6-way image classification set "electrical_equipment" from GitHub (aatif-pathan001/Transfer-Learning-Projects); label vocabulary: breaker, closed blade disconnect switch, current transformer, porcelain pin insulator, power transformer, recloser.

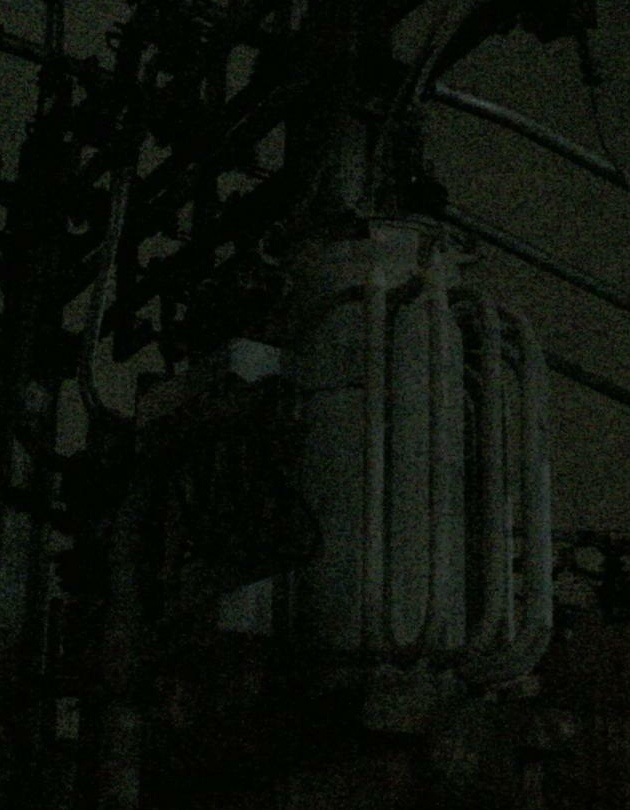
Label: power transformer

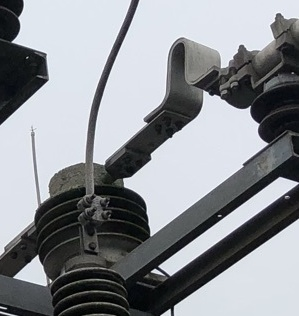
Label: current transformer

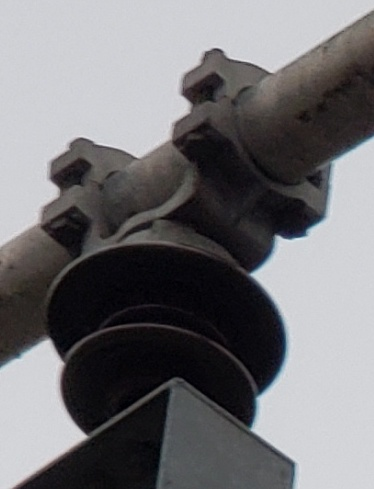
Label: porcelain pin insulator

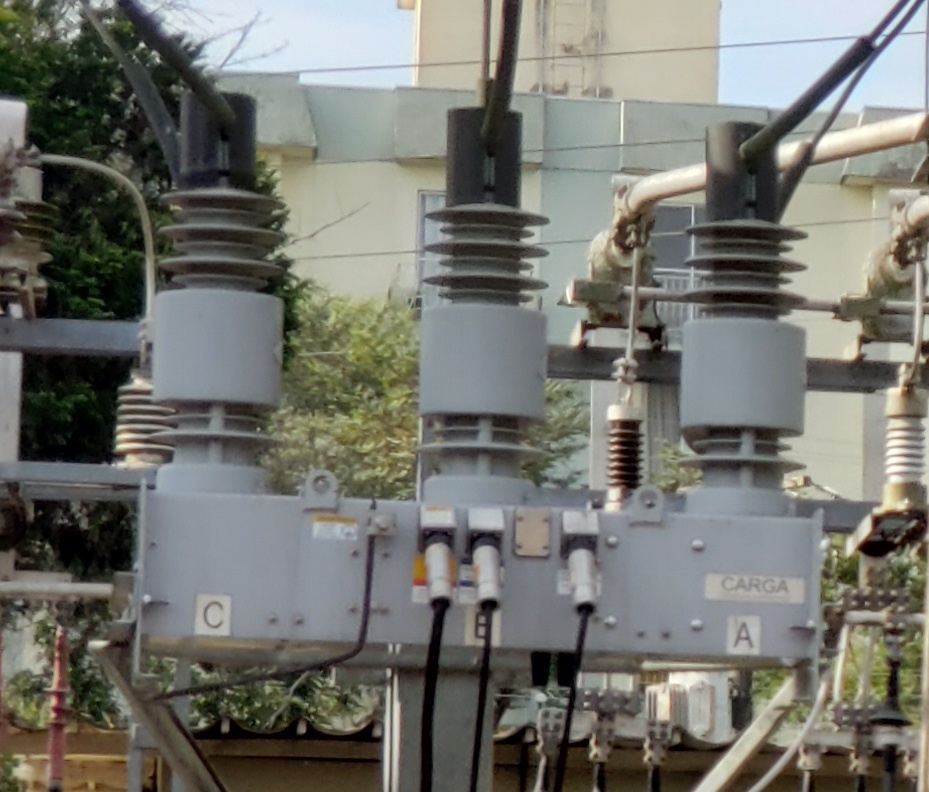
Label: recloser

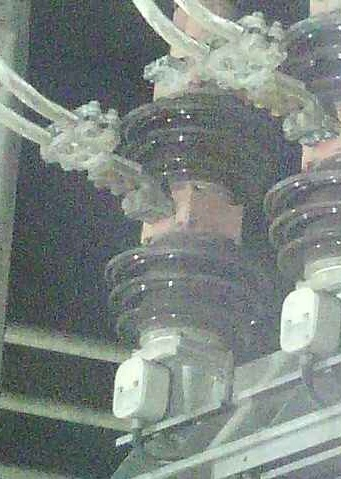
Label: breaker

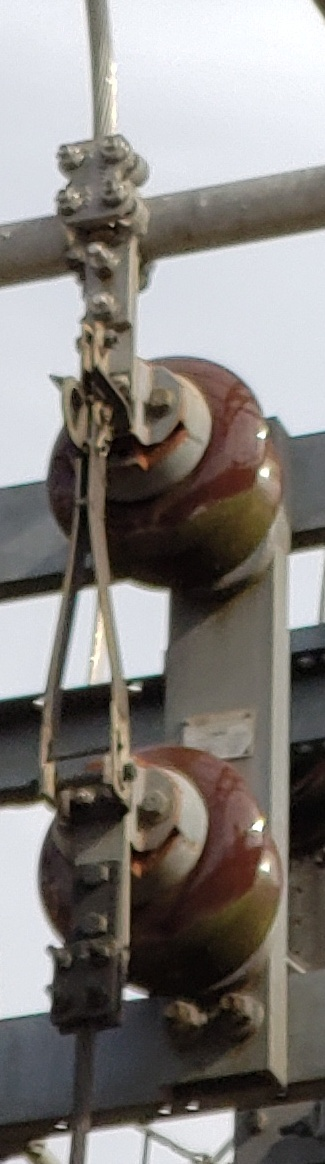
Label: closed blade disconnect switch
